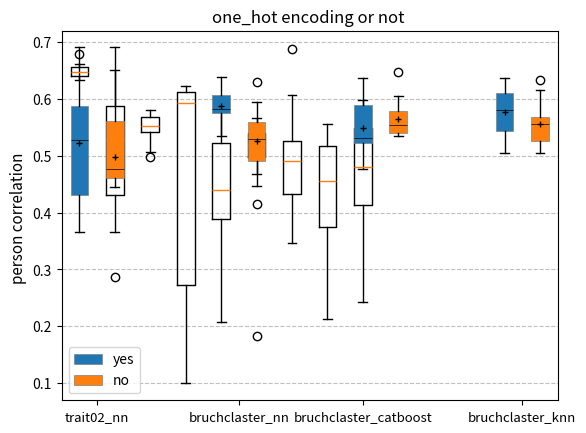
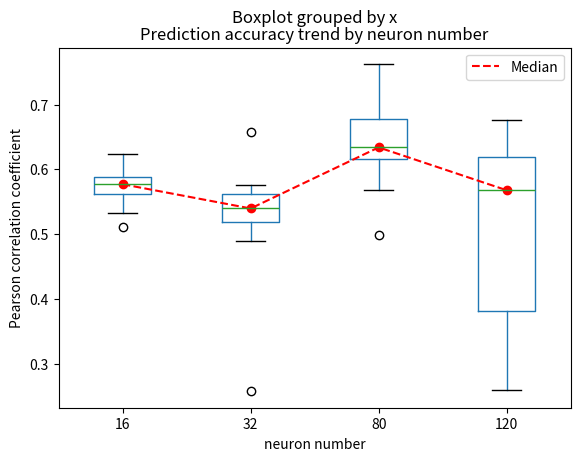

Here is the Python script that generated these plots, in order:
import pandas as pd
import matplotlib.pyplot as plt
import numpy as np



#nromal boxplot

rf=pd.DataFrame([0.6610704796028136, 0.6336416219310012, 0.6530073098004708, 0.6355436205556919, 0.6561907894876406, 0.6360116133064602, 0.6506643070334116, 0.643203693451923, 0.6438873407929572, 0.6555056003514369, 0.6460651408442184,0.68])
nn=pd.DataFrame([0.501941010323575, 0.5798529860008141, 0.36639456547571947, 0.6908891119651694, 0.40691763730372704, 0.43356418340252806, 0.5666886977330897, 0.5118540079519854, 0.5449933616711626, 0.6114973701050309, 0.42561529006585413, 0.6400373165463188])
gb=pd.DataFrame([0.5431092639870988, 0.5067550578753418, 0.5745621839499561, 0.5638048444803284, 0.5577657726316588, 0.54096695005311, 0.5456609189577102, 0.565411947039747, 0.49876885289759487, 0.5464135989457533, 0.5782390604755123, 0.5812247696823123])
cnn=pd.DataFrame([0.27382368389524386,  0.6123621425474535, 0.5956942908541674, 0.5908615329957071, 0.5092341322952305, 0.2669533186981732, 0.6074894689126191, 0.6133770995093805, 0.6226114564461124, 0.24542454704688152, 0.099211782099943, 0.6124465445945212])
knn=pd.DataFrame([0.5340911850250072, 0.4412671373307255, 0.4772188746094865, 0.5225246194036038, 0.5081382424789826, 0.23660768391594966, 0.3681514823040711, 0.5191810363274831, 0.616915384981121, 0.3788624328038725, 0.5922732737075355, 0.49675286932405094])
xgb=pd.DataFrame([0.5839899870394852, 0.5568348451837797, 0.3594062596660228, 0.5567628030673069, 0.39160804060808024, 0.2075715475601531, 0.4367204020913954, 0.46981789378739053, 0.5122133126216317, 0.43715420465115945, 0.4424478196034137, 0.3788045763294031])
lgb=pd.DataFrame([0.5204467145876885, 0.5560056852009747, 0.5357058429485695, 0.5192120659979603, 0.4151613419943713, 0.18334266309824093, 0.5134919590717876, 0.5311225883251025, 0.5673565029526042, 0.46873147914119956, 0.5079205611630848, 0.6299079589494782])
vote=pd.DataFrame([0.5115933983119288, 0.607058208819898, 0.47504197504348994, 0.49256865806844785, 0.5179768100434937, 0.6879121047107933, 0.5524426159167063, 0.35147489599835524, 0.45804709810558397, 0.3467446873131164, 0.3552911712120134, 0.4879667969553634])
knn=pd.DataFrame([0.5069407447672837, 0.2130621092079041, 0.5567657560673808, 0.4589461442990797, 0.3334783581283819, 0.37025797247756953, 0.39235187030844254, 0.5487014742570276, 0.4854651441276783, 0.547420616432074, 0.45345577505807544, 0.37667070822549664])
cat_boost=pd.DataFrame([0.5366411932551483, 0.4806309378549934, 0.42237581089574094, 0.38610668887476984, 0.5528879083023305, 0.5487604167587395, 0.35558709900900176, 0.6222085820777882, 0.4578563511386132, 0.4786824722323896, 0.6374757912222478, 0.2429311930525665])
total=pd.concat([rf,nn,gb,cnn,xgb,lgb,vote,knn,cat_boost],axis=1)
total.columns=['rf','nn','gb','cnn','xgb','lgb','vote','knn','cat_boost']

print(total)
plt.boxplot(total,labels=total.columns)
plt.title('wheat dataset for Trait02')
plt.show()





#compare boxplot

one_nn=pd.DataFrame([0.501941010323575, 0.5798529860008141, 0.36639456547571947, 0.6908891119651694, 0.40691763730372704, 0.43356418340252806, 0.5666886977330897, 0.5118540079519854, 0.5449933616711626, 0.6114973701050309, 0.42561529006585413, 0.6400373165463188])
one_nn_not=pd.DataFrame([0.47892728663575335, 0.5853382719937363, 0.5324708187541283, 0.46314300798833447, 0.45691179675226923, 0.4750655237748883, 0.5592040378920959, 0.650452300990326, 0.4444474478478819, 0.4712681163613289, 0.5653872648039167, 0.28623747700845836])

one_nn2=pd.DataFrame([0.5860594681322036,0.6397579347422794,0.5357317087890068,0.580846784454448,0.549819752485119,0.6238165483561586,0.5754742308675268,0.5758225025787143,0.58162975613153,0.6051625920786494, 0.6140883536392122, 0.582171314485582])
one_nn_not2=pd.DataFrame([0.5646646297693628, 0.49281609552102473, 0.5330454131891275, 0.5574061866584491, 0.5578233695294648,0.5954881066329952, 0.5932176257039505, 0.48533958602115174, 0.44641708003484276, 0.5276671129752761, 0.47068818358733, 0.49454569952707667])

cat_one=pd.DataFrame([0.5972203521970915,0.5803026318329206,0.5901644716257275,0.5201155212923365,0.5131679345996107,0.5271201156477785,0.5275665211023239,0.47718294344592965,0.5233873229005999,0.5903685886577816,0.534854240839461,0.5986924806953065])
cat_one_not=pd.DataFrame([0.5582944266566151, 0.6480000649391953, 0.5536183989748236, 0.5381806294434821, 0.5416106678738515, 0.5444928367777432, 0.5375918049011673, 0.6055783551860912, 0.5346264509155557, 0.5549982893003093, 0.5860914761846668, 0.5773734581446137])

knn_not=pd.DataFrame([0.5623555128865763, 0.6343365717246922, 0.5050946997766201, 0.5686335185016969, 0.5124656701440105, 0.5708699894809791, 0.53029186134365, 0.507865595670425, 0.54978567751119, 0.6166098677451308, 0.5463356973047244, 0.5677428583925861])
knn_one=pd.DataFrame([0.6019400254015612 ,0.5236013581251865, 0.5049402658654573,0.5455471731645406,0.5387738459895516, 0.6365764335157061, 0.585999697772185, 0.5716794297881254, 0.5759694309751434, 0.6101654632790354, 0.6298354622773312, 0.6104639675160967])


y1=pd.concat([one_nn,one_nn2,cat_one,knn_one],axis=1)
y2=pd.concat([one_nn_not,one_nn_not2,cat_one_not,knn_not],axis=1)
#x=pd.DataFrame()
#hue=pd.DataFrame(['yes','no','yes','no','yes','no','yes','no'])

x1 = np.arange(1,15,4)
x2 = x1+1
box1 = plt.boxplot(y1,positions=x1,patch_artist=True,showmeans=True,
            boxprops={"facecolor": "C0",
                      "edgecolor": "grey",
                      "linewidth": 0.5},
            medianprops={"color": "k", "linewidth": 0.5},
            meanprops={'marker':'+',
                       'markerfacecolor':'k',
                       'markeredgecolor':'k',
                       'markersize':5})
box2 = plt.boxplot(y2,positions=x2,patch_artist=True,showmeans=True,
            boxprops={"facecolor": "C1",
                      "edgecolor": "grey",
                      "linewidth": 0.5},
            medianprops={"color": "k", "linewidth": 0.5},
            meanprops={'marker':'+',
                       'markerfacecolor':'k',
                       'markeredgecolor':'k',
                       'markersize':5})

city = ['trait02_nn','bruchclaster_nn','bruchclaster_catboost','bruchclaster_knn']
plt.xticks([1.5,5.5,9,13.5],city,fontsize=9.5)
# plt.ylim(10,45)
plt.ylabel('person correlation ',fontsize=11)
plt.grid(axis='y',ls='--',alpha=0.8)

plt.legend(handles=[box1['boxes'][0],box2['boxes'][0]],labels=['yes','no'])

#plt.tight_layout()
plt.title('one_hot encoding or not ')
# plt.savefig('boxplot2.png',dpi=600)
plt.show()


#boxplot with linchart

x_num=[16,32,80,120]
x = [i for i in x_num for _ in range(10)]
print(x)
y=[0.5116432132597554, 0.5736828048826517, 0.5801718801457383, 0.5321480819388315, 0.6234522466027288, 0.591235336421676,
0.5816501253505392, 0.60082839816846, 0.5597908952266634, 0.5659858451629978,
   0.5286236860278205, 0.5463124769403721, 0.4885318238369455, 0.5327574673272132, 0.5624845568175074,
   0.6581342031434455,
   0.257050199569373, 0.5763088989326144, 0.5143228966959229, 0.5602668354748629,
   0.5679296157075772, 0.49804262260418825, 0.7625042057672697, 0.6253010635623443, 0.6137935990684469,
   0.6493910541587881, 0.6865952037184663, 0.7219246712149344, 0.6303157097422921, 0.6373430222290306,
   0.5417782251414167, 0.2593691830466444, 0.5935867013610553, 0.3780651168508841, 0.6201239632830772,
   0.39051783959562675, 0.6167088703228926, 0.6307453531588748, 0.6754309777139763, 0.2766735829131614 ]
df = pd.DataFrame({'x': x, 'y': y})

fig, ax = plt.subplots()

# Boxplot
df.boxplot(column='y', by='x', ax=ax, grid=False)

# Median line and points
medians = df.groupby('x')['y'].median()
ax.plot(range(1,5), medians, color='red', linestyle='--', label='Median')
ax.scatter(range(1,5), medians, color='red', marker='o')

ax.set_xlabel('neuron number')
ax.set_ylabel('Pearson correlation coefficient')
ax.set_title('Prediction accuracy trend by neuron number')

plt.legend()
plt.show()





